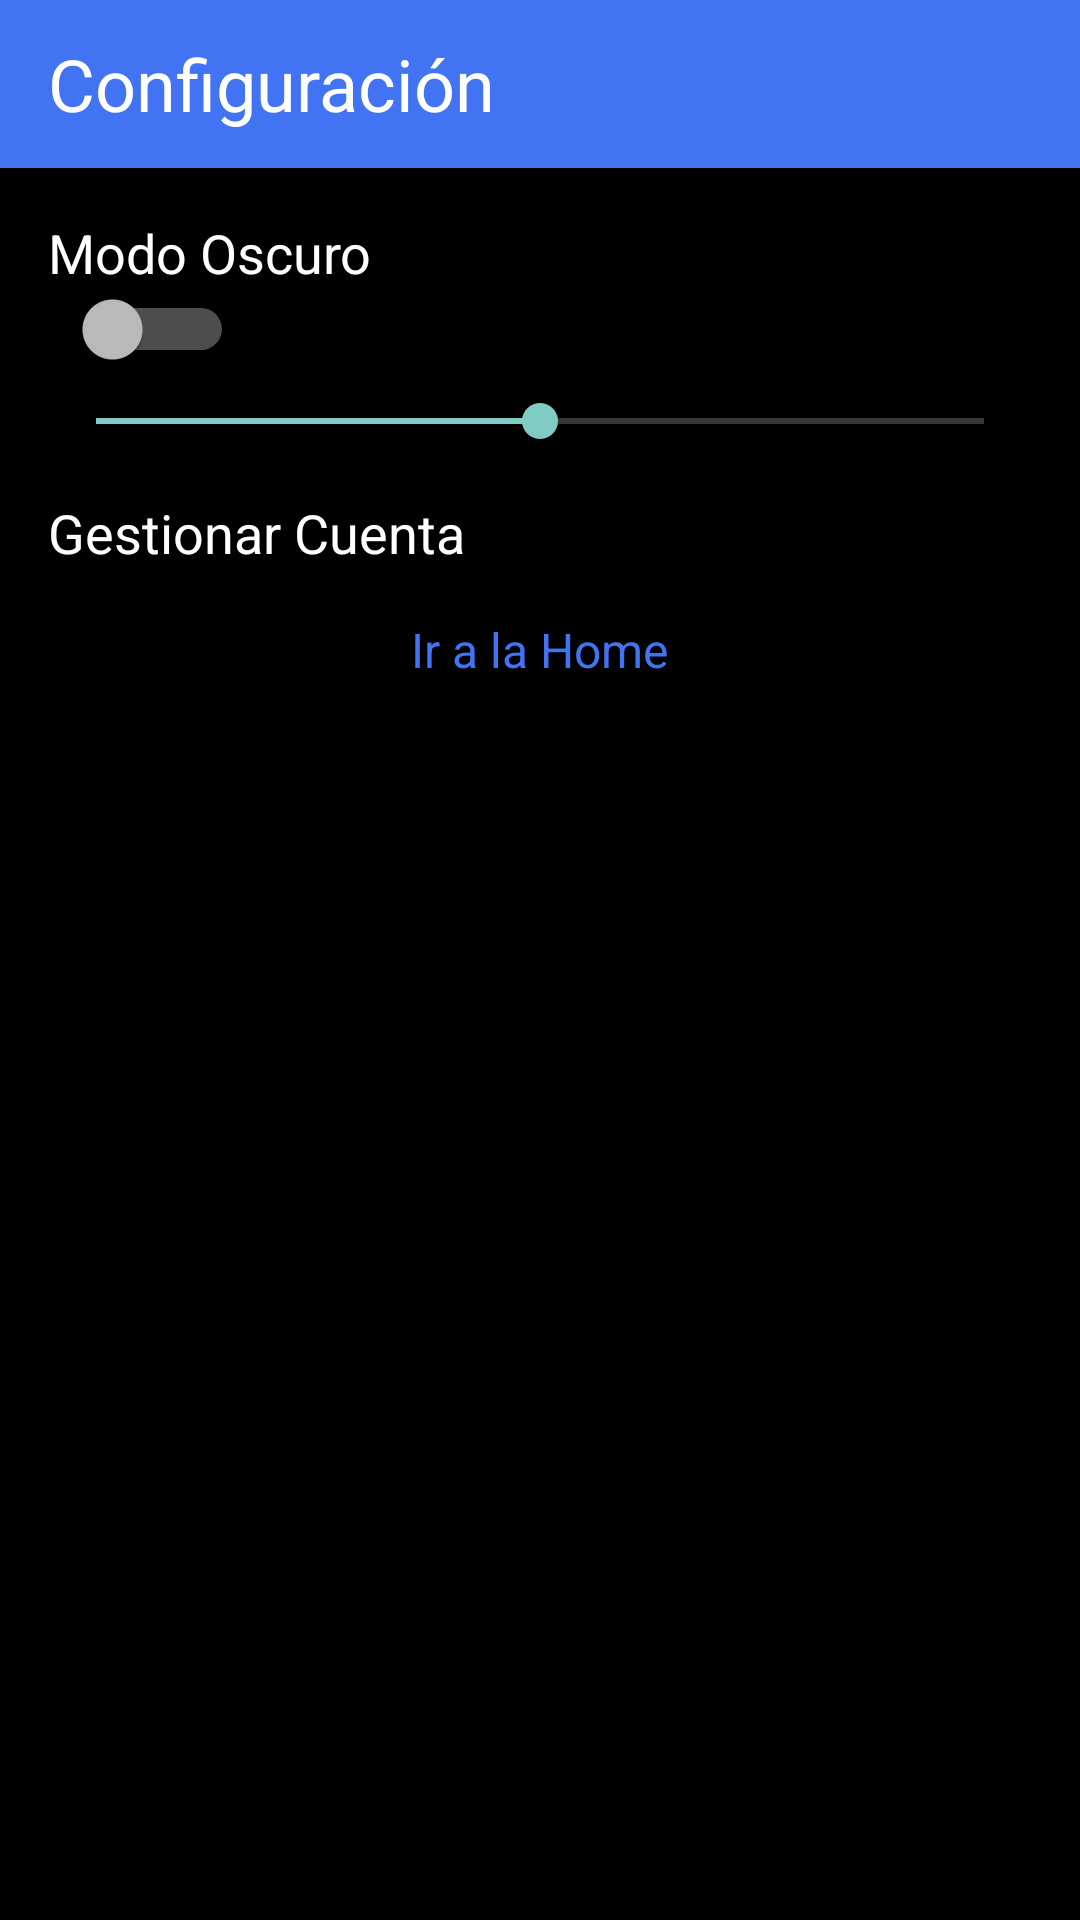

Here is an Android app screen rendered from its layout file. Give the layout XML and the strings, colors and styles it references.
<!-- AndroidManifest.xml: application theme AppTheme.NoActionBar -->
<!-- res/layout/config.xml -->
<?xml version="1.0" encoding="utf-8"?>

<androidx.coordinatorlayout.widget.CoordinatorLayout
    xmlns:android="http://schemas.android.com/apk/res/android"
    xmlns:app="http://schemas.android.com/apk/res-auto"
    xmlns:tools="http://schemas.android.com/tools"
    android:layout_width="match_parent"
    android:layout_height="match_parent"
    android:fitsSystemWindows="true"
    android:id="@+id/mainCoordinatorLayout"
    >

    <com.google.android.material.appbar.AppBarLayout
        android:id="@+id/appBarLayout"
        android:layout_width="match_parent"
        android:layout_height="wrap_content"
        android:fitsSystemWindows="true">

        <androidx.appcompat.widget.Toolbar
            android:id="@+id/toolbar"
            android:layout_width="match_parent"
            android:layout_height="?attr/actionBarSize"
            android:background="@color/blue"
            app:popupTheme="@style/AppTheme.PopupOverlay">

            <TextView
                android:id="@+id/toolbarTitle"
                android:layout_width="wrap_content"
                android:layout_height="wrap_content"
                android:text="Configuración"
                android:textSize="24sp" />

        </androidx.appcompat.widget.Toolbar>

    </com.google.android.material.appbar.AppBarLayout>

    <LinearLayout
        android:layout_width="match_parent"
        android:layout_height="match_parent"
        android:orientation="vertical"
        android:layout_marginTop="?attr/actionBarSize"
        android:id="@+id/mainLinearLayout"
        android:padding="16dp">

        <TextView
            android:id="@+id/textoModoOscuro"
            android:layout_width="wrap_content"
            android:layout_height="wrap_content"
            android:text="Modo Oscuro"
            android:textSize="18sp" />

        <Switch
            android:id="@+id/switchDarkMode"
            android:layout_width="wrap_content"
            android:layout_height="wrap_content"
            android:layout_marginStart="8dp"
            android:checked="false"
            android:textOff="Off"
            android:textOn="On"
            tools:ignore="TouchTargetSizeCheck" />

        <SeekBar
            android:id="@+id/fontSizeSeekBar"
            android:layout_width="match_parent"
            android:layout_height="wrap_content"
            android:layout_marginTop="8dp"
            android:max="20"
            android:progress="10" />


        <TextView
           android:id="@+id/textGestionCuenta"
           android:layout_width="wrap_content"
           android:layout_height="wrap_content"
           android:text="Gestionar Cuenta"
           android:textSize="18sp"
           android:layout_marginTop="16dp" />


        <TextView
            android:id="@+id/textViewHome"
            android:layout_width="wrap_content"
            android:layout_height="wrap_content"
            android:text="Ir a la Home"
            android:textColor="@color/blue"
            android:textSize="16sp"
            android:layout_marginTop="16dp"
            android:layout_gravity="center_horizontal"
            android:clickable="true"
            android:onClick="goToHome" />
    </LinearLayout>

</androidx.coordinatorlayout.widget.CoordinatorLayout>
<!-- resources referenced by this layout -->
<resources>
  <color name="blue">#4173F3</color>
  <style name="AppTheme.PopupOverlay" parent="ThemeOverlay.AppCompat.Light">
          
          <item name="android:colorBackground">@android:color/transparent</item>
          <item name="android:windowBackground">@android:color/transparent</item>
          
      </style>
  <style name="AppTheme.NoActionBar">
          
      </style>
</resources>
